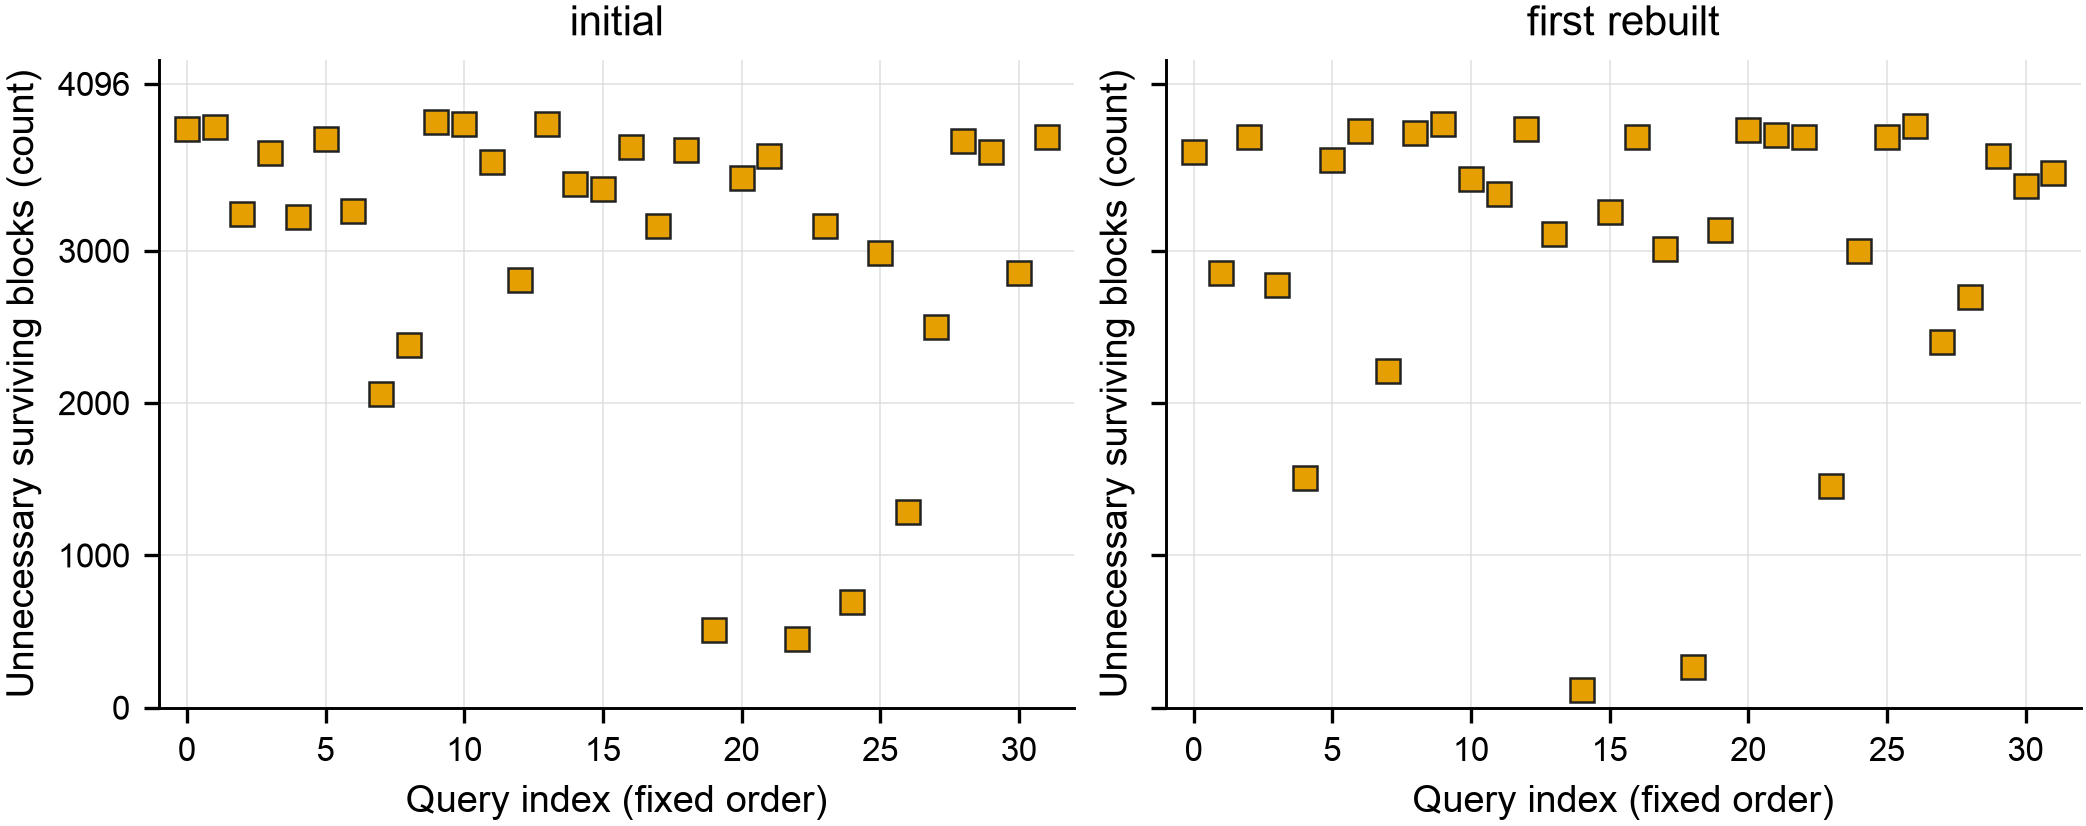

Source data for this figure (header and first rows):
snapshot, query, qid, oracle_gap_blocks
initial, 0, 88406, 3796
initial, 1, 865632, 3810
initial, 2, 881748, 3242
initial, 3, 916533, 3642
initial, 4, 40158, 3223
initial, 5, 242468, 3731
initial, 6, 40486, 3261
initial, 7, 900387, 2057
initial, 8, 703226, 2382
initial, 9, 791039, 3843
initial, 10, 724874, 3831
initial, 11, 671829, 3585
initial, 12, 722418, 2809
initial, 13, 152899, 3833
initial, 14, 737995, 3441
initial, 15, 144573, 3402
initial, 16, 570909, 3678
initial, 17, 347206, 3163
initial, 18, 63744, 3662
initial, 19, 625378, 509
initial, 20, 136857, 3476
initial, 21, 201233, 3623
initial, 22, 72436, 451
initial, 23, 617423, 3160
initial, 24, 810945, 696
initial, 25, 789615, 2986
initial, 26, 601856, 1281
initial, 27, 433080, 2502
initial, 28, 415755, 3722
initial, 29, 282095, 3651
initial, 30, 66651, 2856
initial, 31, 326654, 3748
first_rebuilt, 0, 282091, 3651
first_rebuilt, 1, 66650, 2856
first_rebuilt, 2, 326650, 3748
first_rebuilt, 3, 532560, 2776
first_rebuilt, 4, 113260, 1506
first_rebuilt, 5, 991585, 3593
first_rebuilt, 6, 253497, 3787
first_rebuilt, 7, 738154, 2211
first_rebuilt, 8, 567973, 3776
first_rebuilt, 9, 258318, 3829
first_rebuilt, 10, 243005, 3472
first_rebuilt, 11, 236353, 3374
first_rebuilt, 12, 158329, 3799
first_rebuilt, 13, 922178, 3109
first_rebuilt, 14, 436359, 115
first_rebuilt, 15, 821767, 3255
first_rebuilt, 16, 253944, 3745
first_rebuilt, 17, 323617, 3009
first_rebuilt, 18, 578176, 264
first_rebuilt, 19, 569440, 3139
first_rebuilt, 20, 207665, 3794
first_rebuilt, 21, 579738, 3757
first_rebuilt, 22, 63627, 3745
first_rebuilt, 23, 227, 1455
first_rebuilt, 24, 365626, 2998
first_rebuilt, 25, 551655, 3749
first_rebuilt, 26, 947181, 3816
first_rebuilt, 27, 520014, 2401
... 4 more rows
